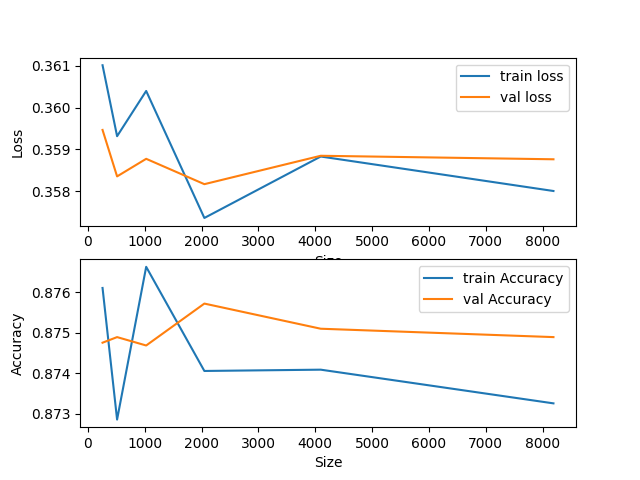

The data file committed next to this chart (first rows):
SIZE, TRAIN-LOSS, VAL-LOSS, TRAIN-ACCURACY, VAL-ACCURACY
256, 0.361, 0.3595, 0.8761, 0.8747
512, 0.3593, 0.3584, 0.8729, 0.8749
1024, 0.3604, 0.3588, 0.8766, 0.8747
2048, 0.3574, 0.3582, 0.8741, 0.8757
4096, 0.3588, 0.3588, 0.8741, 0.8751
8192, 0.358, 0.3588, 0.8733, 0.8749
